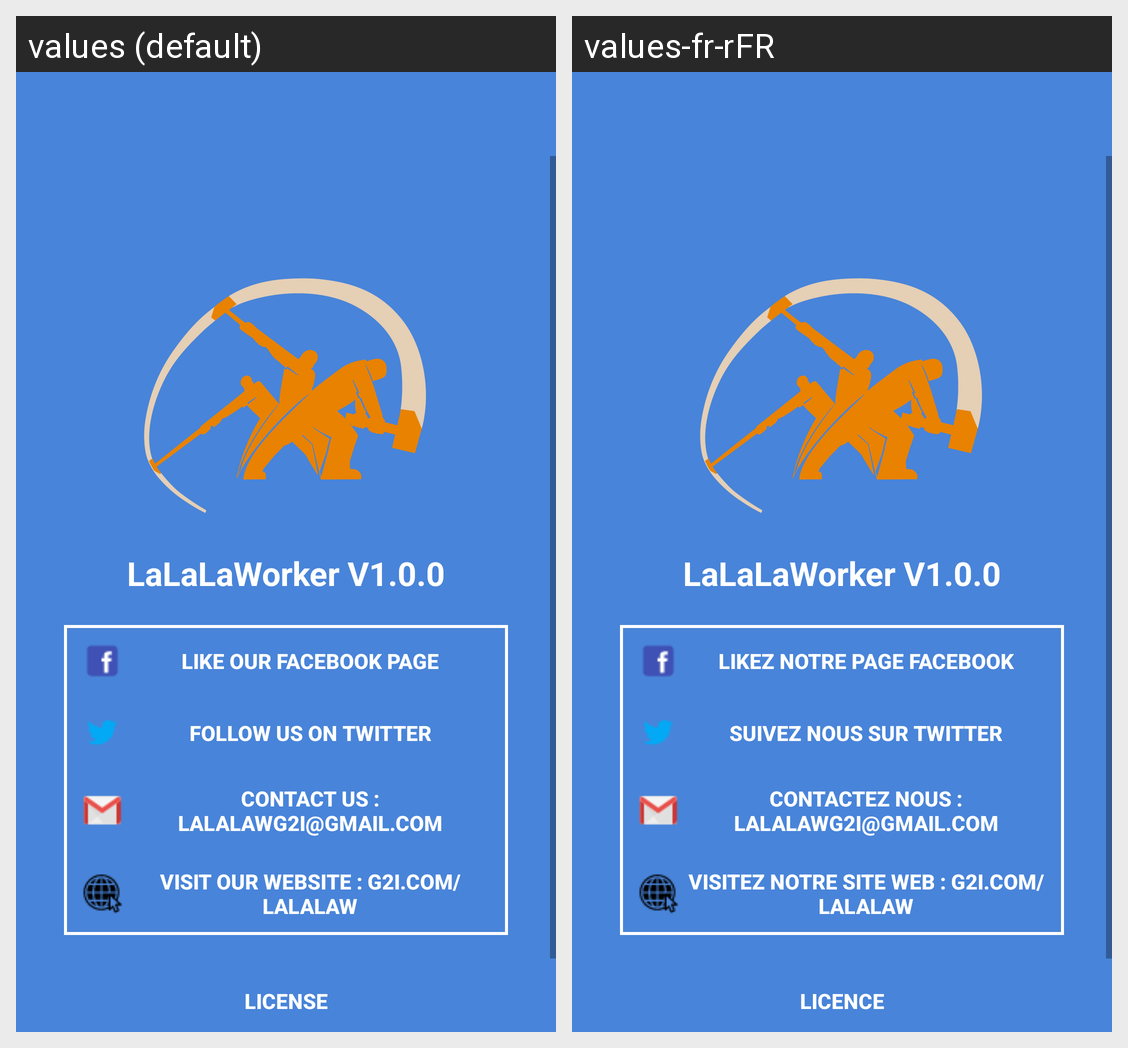

Locale-by-locale string values for the Android screen shown in this grid:
Android screen res/layout/activity_about.xml rendered under 2 locales, left to right: values (default), values-fr-rFR. Device: Nexus 5 (rendered at 1080×1920; each locale shown at half size, 540×960, under a caption strip naming it); theme MyStyle.
Strings drawn on this screen, with the default value and each locale's value (text and hints the layout hard-codes, and strings that could not be matched under every locale, appear in the picture but are not listed):

app_name__wversion
  values: LaLaLaWorker V1.0.0
  values-fr-rFR: LaLaLaWorker V1.0.0

activity_about_facebook
  values: Like our Facebook page
  values-fr-rFR: Likez notre page Facebook

activity_about_twitter
  values: Follow us on Twitter
  values-fr-rFR: Suivez nous sur Twitter

activity_about_gmail
  values: Contact us : lalalawg2i@gmail.com
  values-fr-rFR: Contactez nous : lalalawg2i@gmail.com

activity_about_website
  values: Visit our Website : g2i.com/lalalaw
  values-fr-rFR: Visitez notre site web : g2i.com/lalalaw

activity_about_license
  values: License
  values-fr-rFR: Licence
